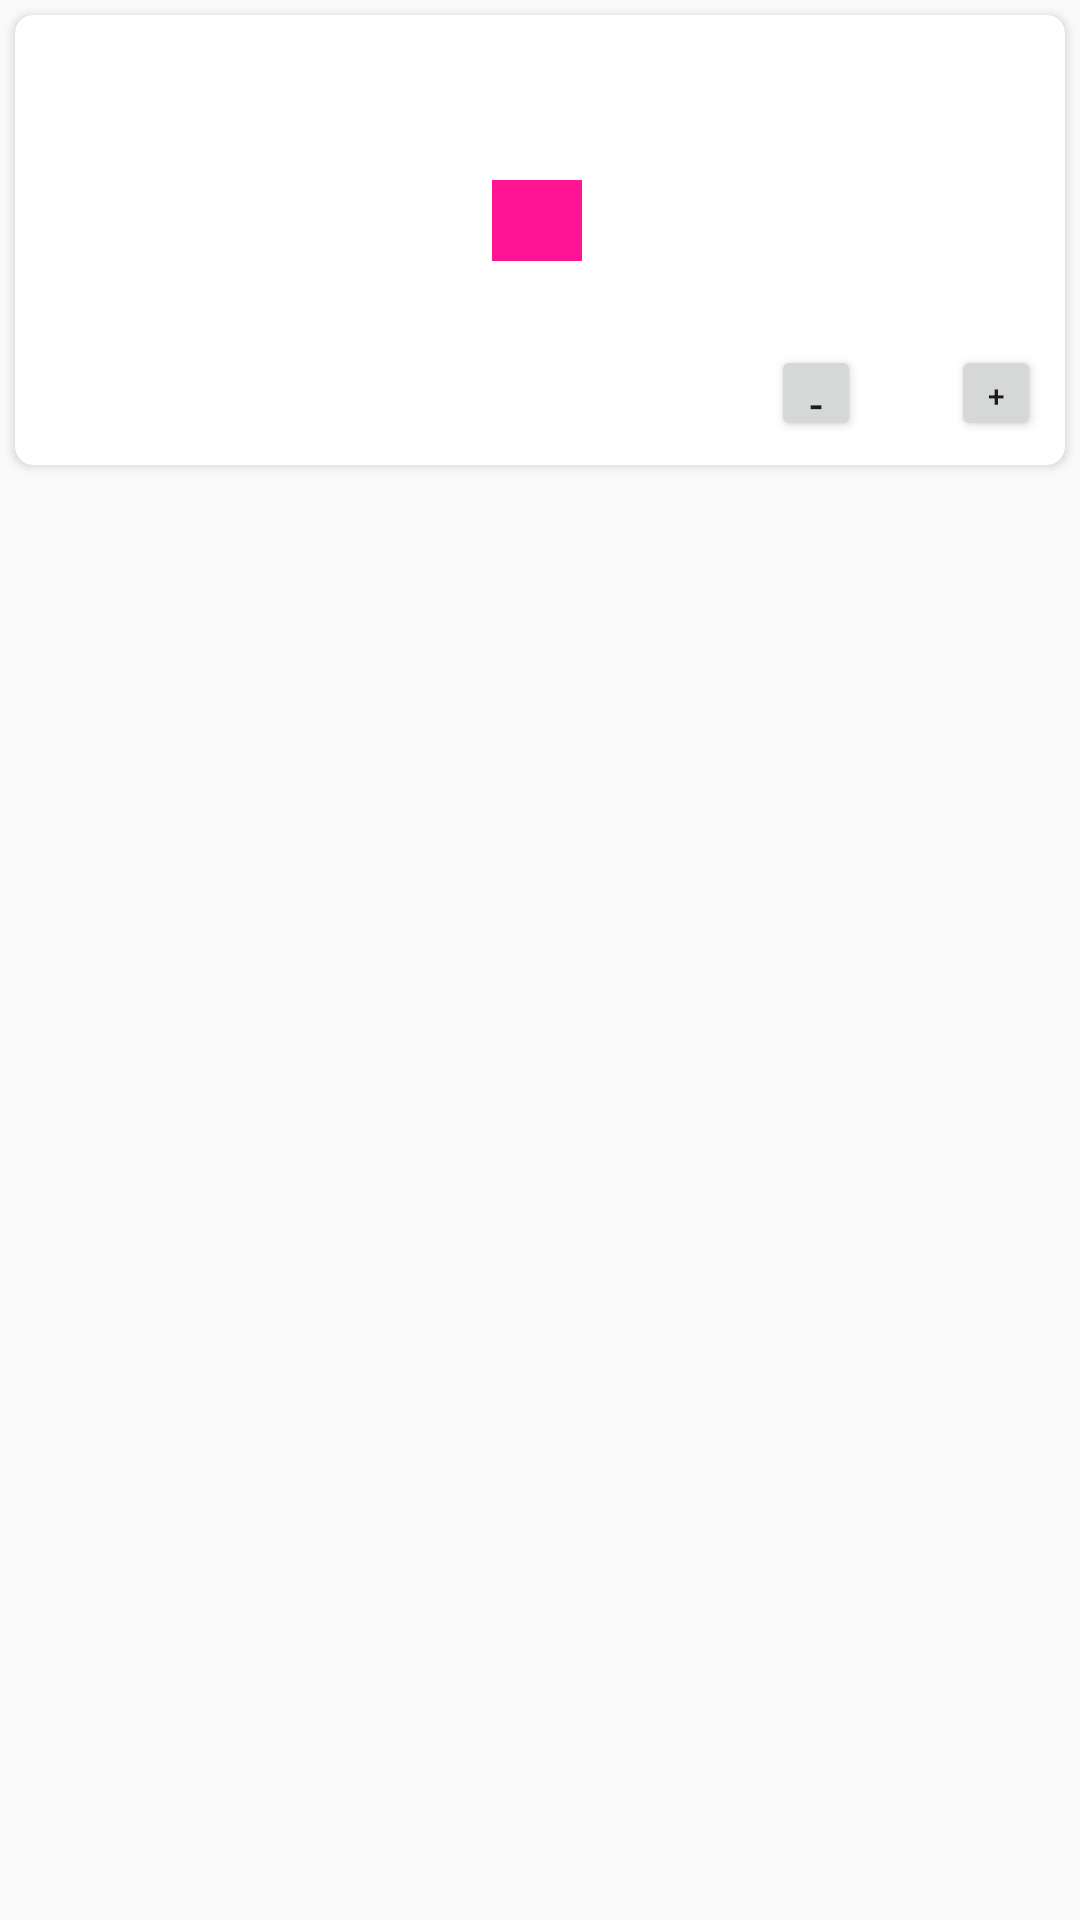

Reconstruct the res/layout file that produces this screen, plus the resources it refers to.
<!-- AndroidManifest.xml: application theme AppTheme -->
<!-- res/layout/card_view.xml -->
<?xml version="1.0" encoding="utf-8"?>
<LinearLayout xmlns:android="http://schemas.android.com/apk/res/android"
    android:layout_width="match_parent"
    android:layout_height="wrap_content"
    xmlns:app="http://schemas.android.com/apk/res-auto"
    android:orientation="vertical">

    <android.support.v7.widget.CardView
        android:layout_width="match_parent"
        app:cardCornerRadius="6dp"
        app:cardElevation="2dp"
        android:layout_height="150dp"
        android:layout_margin="5dp">

        <RelativeLayout
            android:layout_width="match_parent"
            android:layout_height="match_parent"
            android:padding="8dp">

            <Button
                android:layout_width="30dp"
                android:layout_height="32dp"
                android:layout_alignParentBottom="true"
                android:layout_alignParentEnd="true"
                android:text="+"
                android:textSize="10sp" />

            <Button
                android:layout_width="30dp"
                android:layout_height="32dp"
                android:layout_alignParentBottom="true"
                android:layout_alignParentEnd="true"
                android:layout_marginEnd="60dp"
                android:text="-"
                android:textSize="14sp" />

            <ImageView
                android:id="@+id/imageView"
                android:layout_width="120dp"
                android:layout_height="119dp"
                android:padding="4dp" />

            <TextView
                android:id="@+id/textViewCake"
                android:layout_width="wrap_content"
                android:layout_height="wrap_content"
                android:layout_alignParentStart="true"
                android:layout_alignParentTop="true"
                android:layout_marginStart="151dp"
                android:textAppearance="@style/Base.TextAppearance.AppCompat.Large"
                android:textColor="#000000"
                android:textSize="25sp" />


            <TextView
                android:id="@+id/textViewRating"
                android:layout_width="wrap_content"
                android:layout_height="wrap_content"
                android:layout_alignParentTop="true"
                android:layout_alignStart="@+id/textViewCake"
                android:layout_marginTop="47dp"
                android:background="@color/colorPrimary"
                android:paddingLeft="15dp"
                android:paddingRight="15dp"
                android:textAppearance="@style/Base.TextAppearance.AppCompat.Small.Inverse"
                android:textSize="20sp"
                android:textStyle="bold" />

            <TextView
                android:id="@+id/textViewPrice"
                android:layout_width="wrap_content"
                android:layout_height="wrap_content"
                android:layout_alignBottom="@+id/imageView"
                android:layout_alignStart="@+id/textViewCake"
                android:textSize="20sp"
                android:textStyle="bold" />

        </RelativeLayout>

    </android.support.v7.widget.CardView>

</LinearLayout>
<!-- resources referenced by this layout -->
<resources>
  <color name="colorPrimary">#ff1493</color>
  <style name="AppTheme" parent="Theme.AppCompat.Light.DarkActionBar">
          
          <item name="colorPrimary">@color/colorPrimary</item>
          <item name="colorPrimaryDark">#b03060</item>
          <item name="colorAccent">@color/colorAccent</item>
  
      </style>
  <color name="colorAccent">#FF4081</color>
</resources>
